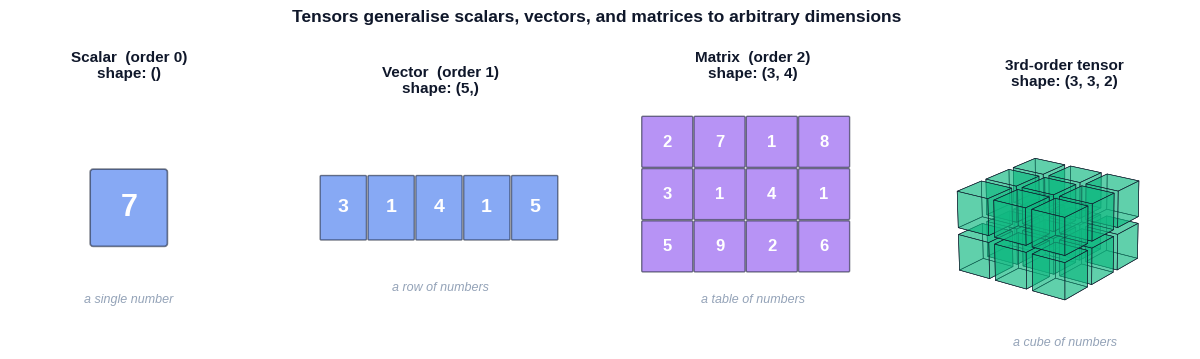

Recreate this plot in Python. (Note: this script raises an exception after producing the figure.)
"""
Figure generation script for Linear Algebra Chapter 13:
Tensors and Multilinear Algebra.

Generates 7 figures used in both EN and ZH versions of the article.
Each figure focuses on one idea, in 3Blue1Brown style.

Figures:
    fig1_tensor_hierarchy      Scalar (0D), vector (1D), matrix (2D),
                               3rd-order tensor (3D) lined up to show how
                               order grows by stacking the previous one.
    fig2_tensor_as_stack       3rd-order tensor visualised as a stack of
                               frontal slices (matrices) -- "video as
                               sequence of frames".
    fig3_contraction_einsum    Tensor contraction (Einstein summation):
                               matrix-matrix multiply panel + general
                               contraction panel showing the shared index
                               that gets summed away.
    fig4_cp_decomposition      CP decomposition: a tensor as a sum of
                               rank-1 outer-product cubes.
    fig5_tucker_decomposition  Tucker decomposition: small core tensor
                               multiplied by a factor matrix on each mode.
    fig6_mode_n_unfolding      Mode-n unfolding of a 3x4x2 tensor,
                               showing how slices line up as columns of
                               the resulting matrix.
    fig7_image_as_tensor       Application: an image is a 3D tensor of
                               shape (H, W, 3) -- stack of three channel
                               matrices.

Usage:
    python3 scripts/figures/linear-algebra/13-tensors-and-multilinear-algebra.py

Output:
    Writes PNGs to BOTH the EN and ZH article asset folders so the
    markdown references stay consistent across languages.
"""

from __future__ import annotations

from pathlib import Path

import matplotlib.pyplot as plt
import numpy as np
from matplotlib.patches import FancyArrowPatch, Polygon, Rectangle, FancyBboxPatch
from mpl_toolkits.mplot3d.art3d import Poly3DCollection, Line3DCollection

# ---------------------------------------------------------------------------
# Style
# ---------------------------------------------------------------------------
plt.style.use("seaborn-v0_8-whitegrid")

C_BLUE = "#2563eb"
C_PURPLE = "#7c3aed"
C_GREEN = "#10b981"
C_AMBER = "#f59e0b"
C_GRAY = "#94a3b8"
C_DARK = "#0f172a"
C_LIGHT = "#e2e8f0"

DPI = 150

EN_DIR = Path(
    "/Users/kchen/Desktop/Project/chenk-site/source/_posts/en/linear-algebra/"
    "13-tensors-and-multilinear-algebra"
)
ZH_DIR = Path(
    "/Users/kchen/Desktop/Project/chenk-site/source/_posts/zh/linear-algebra/"
    "13-张量与多线性代数"
)


def save(fig: plt.Figure, name: str) -> None:
    """Save the figure to BOTH EN and ZH asset folders as <name>.png."""
    EN_DIR.mkdir(parents=True, exist_ok=True)
    ZH_DIR.mkdir(parents=True, exist_ok=True)
    for d in (EN_DIR, ZH_DIR):
        path = d / f"{name}.png"
        fig.savefig(path, dpi=DPI, bbox_inches="tight", facecolor="white")
    plt.close(fig)


# ---------------------------------------------------------------------------
# 3D drawing helpers
# ---------------------------------------------------------------------------
def _cube_faces(x0, y0, z0, dx, dy, dz):
    """Return the 6 quadrilateral faces of a cuboid as a list of vertex arrays."""
    x1, y1, z1 = x0 + dx, y0 + dy, z0 + dz
    return [
        [(x0, y0, z0), (x1, y0, z0), (x1, y1, z0), (x0, y1, z0)],  # bottom
        [(x0, y0, z1), (x1, y0, z1), (x1, y1, z1), (x0, y1, z1)],  # top
        [(x0, y0, z0), (x1, y0, z0), (x1, y0, z1), (x0, y0, z1)],  # front
        [(x0, y1, z0), (x1, y1, z0), (x1, y1, z1), (x0, y1, z1)],  # back
        [(x0, y0, z0), (x0, y1, z0), (x0, y1, z1), (x0, y0, z1)],  # left
        [(x1, y0, z0), (x1, y1, z0), (x1, y1, z1), (x1, y0, z1)],  # right
    ]


def _draw_cuboid(ax, x0, y0, z0, dx, dy, dz, color, alpha=0.55, edge=C_DARK,
                 lw=0.8):
    faces = _cube_faces(x0, y0, z0, dx, dy, dz)
    poly = Poly3DCollection(faces, facecolors=color, edgecolors=edge,
                            linewidths=lw, alpha=alpha)
    ax.add_collection3d(poly)


def _setup_3d(ax, lim, elev=22, azim=-55):
    ax.set_xlim(0, lim[0])
    ax.set_ylim(0, lim[1])
    ax.set_zlim(0, lim[2])
    ax.set_box_aspect((lim[0], lim[1], lim[2]))
    ax.view_init(elev=elev, azim=azim)
    ax.set_axis_off()


def _draw_voxel_grid(ax, nx, ny, nz, base_color, alpha=0.32, edge=C_DARK,
                     lw=0.4, gap=0.05):
    """Draw an nx x ny x nz grid of unit voxels."""
    for i in range(nx):
        for j in range(ny):
            for k in range(nz):
                _draw_cuboid(ax,
                             i + gap, j + gap, k + gap,
                             1 - 2 * gap, 1 - 2 * gap, 1 - 2 * gap,
                             color=base_color, alpha=alpha,
                             edge=edge, lw=lw)


# ---------------------------------------------------------------------------
# Fig 1: Scalar -> Vector -> Matrix -> 3rd-order tensor
# ---------------------------------------------------------------------------
def fig1_tensor_hierarchy():
    fig = plt.figure(figsize=(13, 3.6))

    # Layout: four panels of equal width
    panel_y = 0.10
    panel_h = 0.66
    panel_w = 0.20
    panel_xs = [0.04, 0.28, 0.52, 0.76]

    # --- Panel 1: Scalar (0D) -------------------------------------------------
    ax1 = fig.add_axes((panel_xs[0], panel_y, panel_w, panel_h))
    ax1.set_xlim(0, 4)
    ax1.set_ylim(0, 4)
    ax1.set_aspect("equal")
    ax1.set_axis_off()
    box = FancyBboxPatch((1.4, 1.4), 1.2, 1.2,
                         boxstyle="round,pad=0.05",
                         facecolor=C_BLUE, alpha=0.55,
                         edgecolor=C_DARK, lw=1.2)
    ax1.add_patch(box)
    ax1.text(2.0, 2.0, "7", ha="center", va="center",
             fontsize=22, color="white", fontweight="bold")
    ax1.set_title("Scalar  (order 0)\nshape: ()", fontsize=11,
                  color=C_DARK, fontweight="bold", pad=8)
    ax1.text(2.0, 0.4, "a single number",
             ha="center", fontsize=9, color=C_GRAY, style="italic")

    # --- Panel 2: Vector (1D) -------------------------------------------------
    ax2 = fig.add_axes((panel_xs[1], panel_y, panel_w, panel_h))
    ax2.set_xlim(0, 5)
    ax2.set_ylim(0, 4)
    ax2.set_aspect("equal")
    ax2.set_axis_off()
    vals = [3, 1, 4, 1, 5]
    for i, v in enumerate(vals):
        x = 0.2 + i * 0.92
        box = FancyBboxPatch((x, 1.4), 0.85, 1.2,
                             boxstyle="round,pad=0.02",
                             facecolor=C_BLUE, alpha=0.55,
                             edgecolor=C_DARK, lw=1.0)
        ax2.add_patch(box)
        ax2.text(x + 0.42, 2.0, str(v), ha="center", va="center",
                 fontsize=14, color="white", fontweight="bold")
    ax2.set_title("Vector  (order 1)\nshape: (5,)", fontsize=11,
                  color=C_DARK, fontweight="bold", pad=8)
    ax2.text(2.5, 0.4, "a row of numbers",
             ha="center", fontsize=9, color=C_GRAY, style="italic")

    # --- Panel 3: Matrix (2D) -------------------------------------------------
    ax3 = fig.add_axes((panel_xs[2], panel_y, panel_w, panel_h))
    ax3.set_xlim(0, 4)
    ax3.set_ylim(0, 4)
    ax3.set_aspect("equal")
    ax3.set_axis_off()
    mat = np.array([[2, 7, 1, 8],
                    [3, 1, 4, 1],
                    [5, 9, 2, 6]])
    for i in range(3):
        for j in range(4):
            x = 0.15 + j * 0.88
            y = 2.7 - i * 0.88
            box = FancyBboxPatch((x, y), 0.82, 0.82,
                                 boxstyle="round,pad=0.02",
                                 facecolor=C_PURPLE, alpha=0.55,
                                 edgecolor=C_DARK, lw=1.0)
            ax3.add_patch(box)
            ax3.text(x + 0.41, y + 0.41, str(mat[i, j]),
                     ha="center", va="center",
                     fontsize=12, color="white", fontweight="bold")
    ax3.set_title("Matrix  (order 2)\nshape: (3, 4)", fontsize=11,
                  color=C_DARK, fontweight="bold", pad=8)
    ax3.text(2.0, 0.4, "a table of numbers",
             ha="center", fontsize=9, color=C_GRAY, style="italic")

    # --- Panel 4: 3rd-order tensor -------------------------------------------
    ax4 = fig.add_axes((panel_xs[3], panel_y - 0.04, panel_w, panel_h + 0.04),
                       projection="3d")
    _setup_3d(ax4, (3.6, 3.6, 2.6), elev=20, azim=-55)
    _draw_voxel_grid(ax4, 3, 3, 2, base_color=C_GREEN, alpha=0.42, gap=0.08)
    ax4.set_title("3rd-order tensor\nshape: (3, 3, 2)", fontsize=11,
                  color=C_DARK, fontweight="bold", pad=0)
    ax4.text2D(0.5, -0.02, "a cube of numbers",
               transform=ax4.transAxes, ha="center",
               fontsize=9, color=C_GRAY, style="italic")

    fig.suptitle("Tensors generalise scalars, vectors, and matrices to "
                 "arbitrary dimensions",
                 fontsize=12.5, color=C_DARK, fontweight="bold", y=0.98)
    save(fig, "fig1_tensor_hierarchy")


# ---------------------------------------------------------------------------
# Fig 2: 3rd-order tensor as a stack of matrices (frontal slices)
# ---------------------------------------------------------------------------
def fig2_tensor_as_stack():
    fig = plt.figure(figsize=(13, 4.5))

    # --- Left: full tensor ----------------------------------------------------
    ax1 = fig.add_axes((0.02, 0.04, 0.34, 0.84), projection="3d")
    _setup_3d(ax1, (4.6, 4.6, 4.2), elev=18, azim=-58)

    colors = [C_BLUE, C_PURPLE, C_GREEN, C_AMBER]
    for k in range(4):
        z = 0.3 + k * 1.0
        for i in range(4):
            for j in range(4):
                _draw_cuboid(ax1,
                             0.3 + i * 1.0, 0.3 + j * 1.0, z,
                             0.85, 0.85, 0.7,
                             color=colors[k], alpha=0.45, lw=0.4)
    ax1.set_title("A 3rd-order tensor  $\\mathcal{X} \\in "
                  "\\mathbb{R}^{4\\times 4\\times 4}$",
                  fontsize=12, color=C_DARK, fontweight="bold", pad=0)

    # --- Right: stack of 4 frontal slices, each a matrix --------------------
    ax2 = fig.add_axes((0.40, 0.10, 0.58, 0.78))
    ax2.set_xlim(0, 18)
    ax2.set_ylim(0, 6)
    ax2.set_aspect("equal")
    ax2.set_axis_off()

    for k in range(4):
        x_off = 0.5 + k * 4.4
        frame = FancyBboxPatch((x_off, 0.6), 4.0, 4.0,
                               boxstyle="round,pad=0.05",
                               facecolor=colors[k], alpha=0.18,
                               edgecolor=colors[k], lw=1.4)
        ax2.add_patch(frame)
        for i in range(4):
            for j in range(4):
                x = x_off + 0.15 + j * 0.92
                y = 0.75 + (3 - i) * 0.92
                cell = FancyBboxPatch((x, y), 0.85, 0.85,
                                      boxstyle="round,pad=0.02",
                                      facecolor=colors[k], alpha=0.55,
                                      edgecolor=C_DARK, lw=0.4)
                ax2.add_patch(cell)
        ax2.text(x_off + 2.0, 5.0,
                 f"$\\mathbf{{X}}_{{::,{k}}}$",
                 ha="center", fontsize=11, color=C_DARK, fontweight="bold")

    # arrow: tensor -> stack
    ax2.annotate("", xy=(0.4, 3.0), xytext=(-1.0, 3.0),
                 arrowprops=dict(arrowstyle="->", color=C_DARK, lw=1.5))
    ax2.text(8.7, 0.05, "Each frontal slice is a $4\\times 4$ matrix; "
             "stack them to recover the tensor.",
             ha="center", fontsize=10, color=C_DARK, style="italic")

    fig.suptitle("Visualising a 3D tensor: a stack of 2D matrices",
                 fontsize=13, color=C_DARK, fontweight="bold", y=0.98)
    save(fig, "fig2_tensor_as_stack")


# ---------------------------------------------------------------------------
# Fig 3: Tensor contraction (Einstein summation)
# ---------------------------------------------------------------------------
def fig3_contraction_einsum():
    fig = plt.figure(figsize=(14, 5.4))

    # --- Left: matrix multiplication -----------------------------------------
    ax1 = fig.add_axes((0.04, 0.10, 0.55, 0.78))
    ax1.set_xlim(0, 14)
    ax1.set_ylim(0, 6)
    ax1.set_aspect("equal")
    ax1.set_axis_off()

    def draw_matrix(x, y, w, h, color, label, dim_top, dim_side):
        rect = FancyBboxPatch((x, y), w, h,
                              boxstyle="round,pad=0.04",
                              facecolor=color, alpha=0.55,
                              edgecolor=C_DARK, lw=1.2)
        ax1.add_patch(rect)
        ax1.text(x + w / 2, y + h + 0.35, label, ha="center",
                 fontsize=14, color=C_DARK, fontweight="bold")
        ax1.text(x + w / 2, y - 0.45, dim_top, ha="center",
                 fontsize=10, color=C_GRAY)
        ax1.text(x - 0.35, y + h / 2, dim_side, ha="right", va="center",
                 fontsize=10, color=C_GRAY)

    # A: i x j  (3 x 4)
    draw_matrix(0.7, 1.6, 2.2, 3.0, C_BLUE,
                r"$A_{ij}$", "$j$", "$i$")
    ax1.text(1.8, 0.55, "$3\\times 4$", ha="center", fontsize=9, color=C_GRAY)

    # B: j x k  (4 x 5)
    draw_matrix(4.6, 1.6, 3.0, 2.2, C_PURPLE,
                r"$B_{jk}$", "$k$", "$j$")
    ax1.text(6.1, 0.55, "$4\\times 5$", ha="center", fontsize=9, color=C_GRAY)

    # = sign
    ax1.text(8.4, 2.7, "=", ha="center", va="center", fontsize=24,
             color=C_DARK, fontweight="bold")

    # C: i x k  (3 x 5)
    draw_matrix(9.1, 1.9, 3.0, 2.4, C_GREEN,
                r"$C_{ik}$", "$k$", "$i$")
    ax1.text(10.6, 0.85, "$3\\times 5$", ha="center", fontsize=9, color=C_GRAY)

    # contraction arrow over j
    ax1.annotate("",
                 xy=(5.0, 5.1), xytext=(2.6, 5.1),
                 arrowprops=dict(arrowstyle="<->", color=C_AMBER, lw=2.0))
    ax1.text(3.85, 5.45, "shared index $j$ is summed away",
             ha="center", fontsize=10, color=C_AMBER, fontweight="bold")

    ax1.text(7.0, -0.05,
             r"$C_{ik} = \sum_j A_{ij} B_{jk}$    (matrix multiplication)",
             ha="center", fontsize=12, color=C_DARK)

    ax1.set_title("Familiar case: matrix multiply",
                  fontsize=12, color=C_DARK, fontweight="bold")

    # --- Right: 3D tensor contraction ----------------------------------------
    ax2 = fig.add_axes((0.62, 0.03, 0.36, 0.78), projection="3d")
    _setup_3d(ax2, (7.5, 4.0, 4.0), elev=20, azim=-58)

    # Tensor A: 3 x 3 x 4 cube on the left
    for i in range(3):
        for j in range(3):
            for k in range(4):
                _draw_cuboid(ax2,
                             0.2 + i * 0.55, 0.2 + j * 0.55, 0.2 + k * 0.55,
                             0.5, 0.5, 0.5,
                             color=C_BLUE, alpha=0.32, lw=0.3)
    ax2.text(0.4, 1.0, 3.4, r"$\mathcal{A}_{i_1 i_2 j}$",
             color=C_BLUE, fontsize=12, fontweight="bold")

    # Tensor B: 4 x 3 x 3 cube on the right
    for i in range(4):
        for j in range(3):
            for k in range(3):
                _draw_cuboid(ax2,
                             4.2 + i * 0.55, 0.2 + j * 0.55, 0.2 + k * 0.55,
                             0.5, 0.5, 0.5,
                             color=C_PURPLE, alpha=0.32, lw=0.3)
    ax2.text(4.8, 1.0, 3.0, r"$\mathcal{B}_{j k_1 k_2}$",
             color=C_PURPLE, fontsize=12, fontweight="bold")

    # contraction arrow / label between them
    ax2.text(3.6, 1.0, 4.2, "contract on $j$",
             color=C_AMBER, fontsize=11, fontweight="bold",
             ha="center")

    # General-contraction title placed below the cubes (avoid suptitle clash)
    fig.text(0.80, 0.83,
             "General contraction:  "
             "$\\mathcal{C}_{i_1 i_2 k_1 k_2} = "
             "\\sum_j \\mathcal{A}_{i_1 i_2 j}\\, \\mathcal{B}_{j k_1 k_2}$",
             ha="center", fontsize=11, color=C_DARK, fontweight="bold")

    fig.suptitle("Tensor contraction = pair indices, multiply, sum away",
                 fontsize=13, color=C_DARK, fontweight="bold", y=0.97, x=0.32)
    save(fig, "fig3_contraction_einsum")


# ---------------------------------------------------------------------------
# Fig 4: CP decomposition -- sum of rank-1 tensors
# ---------------------------------------------------------------------------
def fig4_cp_decomposition():
    fig = plt.figure(figsize=(14, 4.4))

    def draw_rank1_block(ax, color, alpha=0.45):
        """Draw a small 4x4x3 rank-1 cube."""
        for i in range(4):
            for j in range(4):
                for k in range(3):
                    _draw_cuboid(ax,
                                 0.1 + i * 0.55, 0.1 + j * 0.55,
                                 0.1 + k * 0.55,
                                 0.5, 0.5, 0.5,
                                 color=color, alpha=alpha, lw=0.3)

    def draw_vector_arrow(ax, p0, p1, color, label):
        ax.plot(*zip(p0, p1), color=color, lw=2.6)
        ax.scatter(*p1, color=color, s=30)
        ax.text(p1[0] + 0.15, p1[1] + 0.15, p1[2] + 0.15,
                label, color=color, fontsize=10, fontweight="bold")

    # Layout: 4 cube panels, with =, +, + symbols overlaid via fig.text
    # left edges of the four panels (each width 0.18):
    panel_w = 0.18
    panel_h = 0.72
    panel_y = 0.10
    panel_xs = [0.04, 0.28, 0.52, 0.76]

    # Panel 1: full tensor
    ax_main = fig.add_axes((panel_xs[0], panel_y, panel_w, panel_h),
                           projection="3d")
    _setup_3d(ax_main, (3.0, 3.0, 2.5), elev=20, azim=-55)
    draw_rank1_block(ax_main, color=C_DARK, alpha=0.28)
    ax_main.set_title(r"$\mathcal{X}$",
                      fontsize=14, color=C_DARK, fontweight="bold", pad=2)

    # equals + plus signs between panels
    sym_y = panel_y + panel_h / 2
    for sx, sym in zip([panel_xs[0] + panel_w, panel_xs[1] + panel_w,
                        panel_xs[2] + panel_w],
                       [r"$\approx$", "+", "+"]):
        fig.text(sx + (panel_xs[1] - panel_xs[0] - panel_w) / 2,
                 sym_y, sym, ha="center", va="center", fontsize=26,
                 color=C_DARK, fontweight="bold")

    # Panels 2..4: rank-1 components
    colors = [C_BLUE, C_PURPLE, C_GREEN]
    for r, color in enumerate(colors):
        ax = fig.add_axes((panel_xs[r + 1], panel_y, panel_w, panel_h),
                          projection="3d")
        _setup_3d(ax, (3.0, 3.0, 2.5), elev=20, azim=-55)

        draw_rank1_block(ax, color=color, alpha=0.30)

        a = np.array([2.5, 0.0, 0.0]) * (0.85 + 0.05 * r)
        b = np.array([0.0, 2.5, 0.0]) * (0.85 + 0.05 * r)
        c = np.array([0.0, 0.0, 2.0]) * (0.85 + 0.05 * r)
        origin = (0.1, 0.1, 0.1)
        draw_vector_arrow(ax, origin,
                          (origin[0] + a[0], origin[1] + a[1], origin[2] + a[2]),
                          C_BLUE, f"$\\mathbf{{a}}_{r+1}$")
        draw_vector_arrow(ax, origin,
                          (origin[0] + b[0], origin[1] + b[1], origin[2] + b[2]),
                          C_PURPLE, f"$\\mathbf{{b}}_{r+1}$")
        draw_vector_arrow(ax, origin,
                          (origin[0] + c[0], origin[1] + c[1], origin[2] + c[2]),
                          C_GREEN, f"$\\mathbf{{c}}_{r+1}$")

        ax.set_title(f"$\\lambda_{{{r+1}}}\\, \\mathbf{{a}}_{r+1} \\circ "
                     f"\\mathbf{{b}}_{r+1} \\circ \\mathbf{{c}}_{r+1}$",
                     fontsize=11, color=C_DARK, fontweight="bold", pad=2)

    fig.suptitle("CP decomposition:  "
                 r"$\mathcal{X} \approx \sum_{r=1}^{R} \lambda_r\, "
                 r"\mathbf{a}_r \circ \mathbf{b}_r \circ \mathbf{c}_r$"
                 "    (sum of rank-1 outer products)",
                 fontsize=13, color=C_DARK, fontweight="bold", y=0.97)
    save(fig, "fig4_cp_decomposition")


# ---------------------------------------------------------------------------
# Fig 5: Tucker decomposition
# ---------------------------------------------------------------------------
def fig5_tucker_decomposition():
    fig = plt.figure(figsize=(14, 4.6))

    # Layout via fig.add_axes for full control
    # Slot widths and positions (in figure fractions):
    #   X cube : approx 0.16
    #   core G : 0.13
    #   A      : 0.07
    #   B      : 0.07
    #   C      : 0.07
    # symbols (=, x1, x2, x3) sit between slots
    panel_y = 0.10
    panel_h = 0.70
    # left edges
    x_x = 0.04
    w_x = 0.16
    x_g = 0.26
    w_g = 0.13
    x_a = 0.46
    w_a = 0.08
    x_b = 0.64
    w_b = 0.08
    x_c = 0.82
    w_c = 0.08

    # X tensor
    ax_x = fig.add_axes((x_x, panel_y, w_x, panel_h), projection="3d")
    _setup_3d(ax_x, (5.5, 5.5, 4.5), elev=20, azim=-55)
    _draw_voxel_grid(ax_x, 5, 5, 4, base_color=C_DARK, alpha=0.22, gap=0.07)
    ax_x.set_title(r"$\mathcal{X}$" + "\n$I\\times J\\times K$",
                   fontsize=11, color=C_DARK, fontweight="bold", pad=0)

    # approx sign between X and G
    fig.text((x_x + w_x + x_g) / 2, panel_y + panel_h / 2, r"$\approx$",
             fontsize=24, ha="center", va="center", color=C_DARK,
             fontweight="bold")

    # Core G
    ax_g = fig.add_axes((x_g, panel_y, w_g, panel_h), projection="3d")
    _setup_3d(ax_g, (3.0, 3.0, 2.4), elev=20, azim=-55)
    _draw_voxel_grid(ax_g, 3, 3, 2, base_color=C_AMBER, alpha=0.55, gap=0.06)
    ax_g.set_title(r"core $\mathcal{G}$" + "\n$P\\times Q\\times R$",
                   fontsize=11, color=C_DARK, fontweight="bold", pad=0)

    # x_1 between G and A
    fig.text((x_g + w_g + x_a) / 2, panel_y + panel_h / 2, r"$\times_1$",
             fontsize=20, ha="center", va="center", color=C_DARK,
             fontweight="bold")

    # Factor A: I x P
    ax_a = fig.add_axes((x_a, panel_y, w_a, panel_h))
    ax_a.set_xlim(0, 1)
    ax_a.set_ylim(0, 1)
    ax_a.set_axis_off()
    rect = FancyBboxPatch((0.18, 0.10), 0.64, 0.78,
                          boxstyle="round,pad=0.02",
                          facecolor=C_BLUE, alpha=0.55,
                          edgecolor=C_DARK, lw=1.2,
                          transform=ax_a.transAxes)
    ax_a.add_patch(rect)
    ax_a.text(0.5, 0.95, r"$\mathbf{A}$", ha="center", fontsize=13,
              color=C_DARK, fontweight="bold")
    ax_a.text(0.5, 0.02, "$I \\times P$", ha="center", fontsize=10,
              color=C_GRAY)

    fig.text((x_a + w_a + x_b) / 2, panel_y + panel_h / 2, r"$\times_2$",
             fontsize=20, ha="center", va="center", color=C_DARK,
             fontweight="bold")

    # Factor B: J x Q
    ax_b = fig.add_axes((x_b, panel_y, w_b, panel_h))
    ax_b.set_xlim(0, 1)
    ax_b.set_ylim(0, 1)
    ax_b.set_axis_off()
    rect = FancyBboxPatch((0.18, 0.18), 0.64, 0.65,
                          boxstyle="round,pad=0.02",
                          facecolor=C_PURPLE, alpha=0.55,
                          edgecolor=C_DARK, lw=1.2,
                          transform=ax_b.transAxes)
    ax_b.add_patch(rect)
    ax_b.text(0.5, 0.95, r"$\mathbf{B}$", ha="center", fontsize=13,
              color=C_DARK, fontweight="bold")
    ax_b.text(0.5, 0.10, "$J \\times Q$", ha="center", fontsize=10,
              color=C_GRAY)

    fig.text((x_b + w_b + x_c) / 2, panel_y + panel_h / 2, r"$\times_3$",
             fontsize=20, ha="center", va="center", color=C_DARK,
             fontweight="bold")

    # Factor C: K x R
    ax_c = fig.add_axes((x_c, panel_y, w_c, panel_h))
    ax_c.set_xlim(0, 1)
    ax_c.set_ylim(0, 1)
    ax_c.set_axis_off()
    rect = FancyBboxPatch((0.18, 0.27), 0.64, 0.55,
                          boxstyle="round,pad=0.02",
                          facecolor=C_GREEN, alpha=0.55,
                          edgecolor=C_DARK, lw=1.2,
                          transform=ax_c.transAxes)
    ax_c.add_patch(rect)
    ax_c.text(0.5, 0.95, r"$\mathbf{C}$", ha="center", fontsize=13,
              color=C_DARK, fontweight="bold")
    ax_c.text(0.5, 0.18, "$K \\times R$", ha="center", fontsize=10,
              color=C_GRAY)

    fig.suptitle(r"Tucker decomposition:  "
                 r"$\mathcal{X} \approx \mathcal{G} "
                 r"\times_1 \mathbf{A} \times_2 \mathbf{B} \times_3 \mathbf{C}$"
                 "    (small core + a factor matrix on every mode)",
                 fontsize=12.5, color=C_DARK, fontweight="bold", y=0.97)
    save(fig, "fig5_tucker_decomposition")


# ---------------------------------------------------------------------------
# Fig 6: Mode-n unfolding
# ---------------------------------------------------------------------------
def fig6_mode_n_unfolding():
    fig = plt.figure(figsize=(14, 4.6))

    # --- Left: 3 x 4 x 2 tensor ----------------------------------------------
    ax_t = fig.add_axes((0.02, 0.04, 0.32, 0.84), projection="3d")
    _setup_3d(ax_t, (3.4, 4.4, 2.4), elev=22, azim=-55)

    np.random.seed(0)
    cmap = plt.cm.viridis(np.linspace(0.15, 0.85, 4 * 2))
    fiber_colors = cmap.reshape(4, 2, 4)

    for i in range(3):
        for j in range(4):
            for k in range(2):
                c = fiber_colors[j, k]
                _draw_cuboid(ax_t,
                             0.2 + i * 1.0, 0.2 + j * 1.0, 0.2 + k * 1.0,
                             0.85, 0.85, 0.85,
                             color=tuple(c[:3]), alpha=0.55, lw=0.5)
    ax_t.set_title(r"Tensor  $\mathcal{X} \in \mathbb{R}^{3\times 4\times 2}$",
                   fontsize=11.5, color=C_DARK, fontweight="bold", pad=0)
    ax_t.text2D(0.5, -0.02,
                "color = one mode-1 fiber  (fix $j, k$, vary $i$)",
                transform=ax_t.transAxes, ha="center", fontsize=9,
                color=C_GRAY, style="italic")

    # --- Middle: arrow + label -----------------------------------------------
    fig.text(0.40, 0.50, r"$\longrightarrow$", ha="center", va="center",
             fontsize=22, color=C_DARK, fontweight="bold")
    fig.text(0.40, 0.58, "mode-1 unfold",
             ha="center", fontsize=10, color=C_DARK, fontweight="bold")

    # --- Right: unfolded matrix 3 x 8 ---------------------------------------
    ax_m = fig.add_axes((0.46, 0.10, 0.52, 0.78))
    ax_m.set_xlim(0, 10)
    ax_m.set_ylim(0, 5)
    ax_m.set_aspect("equal")
    ax_m.set_axis_off()

    cell_w, cell_h = 1.05, 1.05
    x0, y0 = 0.6, 0.7
    for col in range(8):
        j = col % 4
        k = col // 4
        c = fiber_colors[j, k]
        for row in range(3):
            x = x0 + col * cell_w
            y = y0 + (2 - row) * cell_h
            cell = FancyBboxPatch((x, y), cell_w * 0.94, cell_h * 0.94,
                                  boxstyle="round,pad=0.02",
                                  facecolor=tuple(c[:3]), alpha=0.55,
                                  edgecolor=C_DARK, lw=0.5)
            ax_m.add_patch(cell)

    for col in range(8):
        j = col % 4
        k = col // 4
        x = x0 + col * cell_w + cell_w * 0.47
        ax_m.text(x, y0 - 0.35, f"$({j},{k})$",
                  ha="center", fontsize=8, color=C_GRAY)

    outline = Rectangle((x0 - 0.05, y0 - 0.05),
                        8 * cell_w + 0.1, 3 * cell_h + 0.1,
                        fill=False, edgecolor=C_DARK, lw=1.5)
    ax_m.add_patch(outline)

    ax_m.text(5.0, 4.4, r"$\mathbf{X}_{(1)} \in \mathbb{R}^{3 \times 8}$",
              ha="center", fontsize=12, color=C_DARK, fontweight="bold")
    ax_m.text(5.0, 0.1,
              "Each column is one mode-1 fiber of $\\mathcal{X}$",
              ha="center", fontsize=10, color=C_DARK, style="italic")

    fig.suptitle("Mode-1 unfolding: stack the mode-1 fibers as columns",
                 fontsize=13, color=C_DARK, fontweight="bold", y=0.98)
    save(fig, "fig6_mode_n_unfolding")


# ---------------------------------------------------------------------------
# Fig 7: Image as a 3D tensor (H x W x 3)
# ---------------------------------------------------------------------------
def fig7_image_as_tensor():
    fig = plt.figure(figsize=(14, 4.8))

    # Build a small synthetic RGB image
    H, W = 32, 32
    yy, xx = np.mgrid[0:H, 0:W].astype(float)
    R = np.clip(0.9 - 0.7 * (xx / W), 0, 1)
    G = np.clip(0.2 + 0.8 * (yy / H), 0, 1)
    Bch = np.clip(0.3 + 0.7 * np.sin(np.hypot(xx - W / 2,
                                              yy - H / 2) / 5), 0, 1)
    img = np.stack([R, G, Bch], axis=-1)

    # --- Panel 1: full RGB image -----------------------------------------------
    ax1 = fig.add_axes((0.04, 0.18, 0.18, 0.66))
    ax1.imshow(img, interpolation="nearest")
    ax1.set_title("Color image", fontsize=11.5,
                  color=C_DARK, fontweight="bold", pad=8)
    ax1.text(W / 2, H + 4,
             f"shape: $({H}, {W}, 3)$",
             ha="center", fontsize=10, color=C_DARK)
    ax1.set_xticks([])
    ax1.set_yticks([])

    # = sign
    fig.text(0.255, 0.50, "=", ha="center", va="center",
             fontsize=24, color=C_DARK, fontweight="bold")

    # --- Panel 2: 3D stack of channels ----------------------------------------
    ax2 = fig.add_axes((0.28, 0.02, 0.42, 0.80), projection="3d")
    _setup_3d(ax2, (W, H, 12), elev=22, azim=-58)
    ax2.set_axis_off()

    channel_imgs = [
        (np.stack([R, np.zeros_like(R), np.zeros_like(R)], axis=-1), 0, "R"),
        (np.stack([np.zeros_like(G), G, np.zeros_like(G)], axis=-1), 4, "G"),
        (np.stack([np.zeros_like(Bch), np.zeros_like(Bch), Bch], axis=-1), 8, "B"),
    ]

    for slice_img, z, label in channel_imgs:
        step = 2
        for i in range(0, H, step):
            for j in range(0, W, step):
                color = slice_img[i, j]
                if color.sum() < 0.05:
                    continue
                verts = [
                    (j, H - i - step, z),
                    (j + step, H - i - step, z),
                    (j + step, H - i, z),
                    (j, H - i, z),
                ]
                poly = Poly3DCollection([verts], facecolors=[tuple(color)],
                                        edgecolors="none", alpha=0.95)
                ax2.add_collection3d(poly)
        # outline of the plane
        outline = [
            [(0, 0, z), (W, 0, z)],
            [(W, 0, z), (W, H, z)],
            [(W, H, z), (0, H, z)],
            [(0, H, z), (0, 0, z)],
        ]
        ax2.add_collection3d(Line3DCollection(outline,
                                              colors=C_DARK, linewidths=1.0))
        ax2.text(-2, H + 1, z + 0.4, label,
                 fontsize=14, fontweight="bold", color=C_DARK)

    ax2.set_title("3 channels stacked  $\\mathcal{X} \\in "
                  "\\mathbb{R}^{H\\times W\\times 3}$",
                  fontsize=11, color=C_DARK, fontweight="bold", pad=0)

    # --- Panel 3: three channels stacked vertically ---------------------------
    for idx, (ch, name, cmap) in enumerate([(R, "R", "Reds"),
                                            (G, "G", "Greens"),
                                            (Bch, "B", "Blues")]):
        ax = fig.add_axes((0.78, 0.66 - idx * 0.27, 0.18, 0.22))
        ax.imshow(ch, cmap=cmap, vmin=0, vmax=1, interpolation="nearest")
        ax.set_xticks([])
        ax.set_yticks([])
        ax.set_title(f"channel {name}", fontsize=10, color=C_DARK,
                     fontweight="bold", pad=2)

    fig.suptitle("Application: an image is naturally a 3rd-order tensor",
                 fontsize=13, color=C_DARK, fontweight="bold", y=0.99)
    save(fig, "fig7_image_as_tensor")


# ---------------------------------------------------------------------------
# Main
# ---------------------------------------------------------------------------
def main() -> None:
    fig1_tensor_hierarchy()
    fig2_tensor_as_stack()
    fig3_contraction_einsum()
    fig4_cp_decomposition()
    fig5_tucker_decomposition()
    fig6_mode_n_unfolding()
    fig7_image_as_tensor()
    print("OK -- 7 figures written to:")
    print(f"  EN: {EN_DIR}")
    print(f"  ZH: {ZH_DIR}")


if __name__ == "__main__":
    main()
